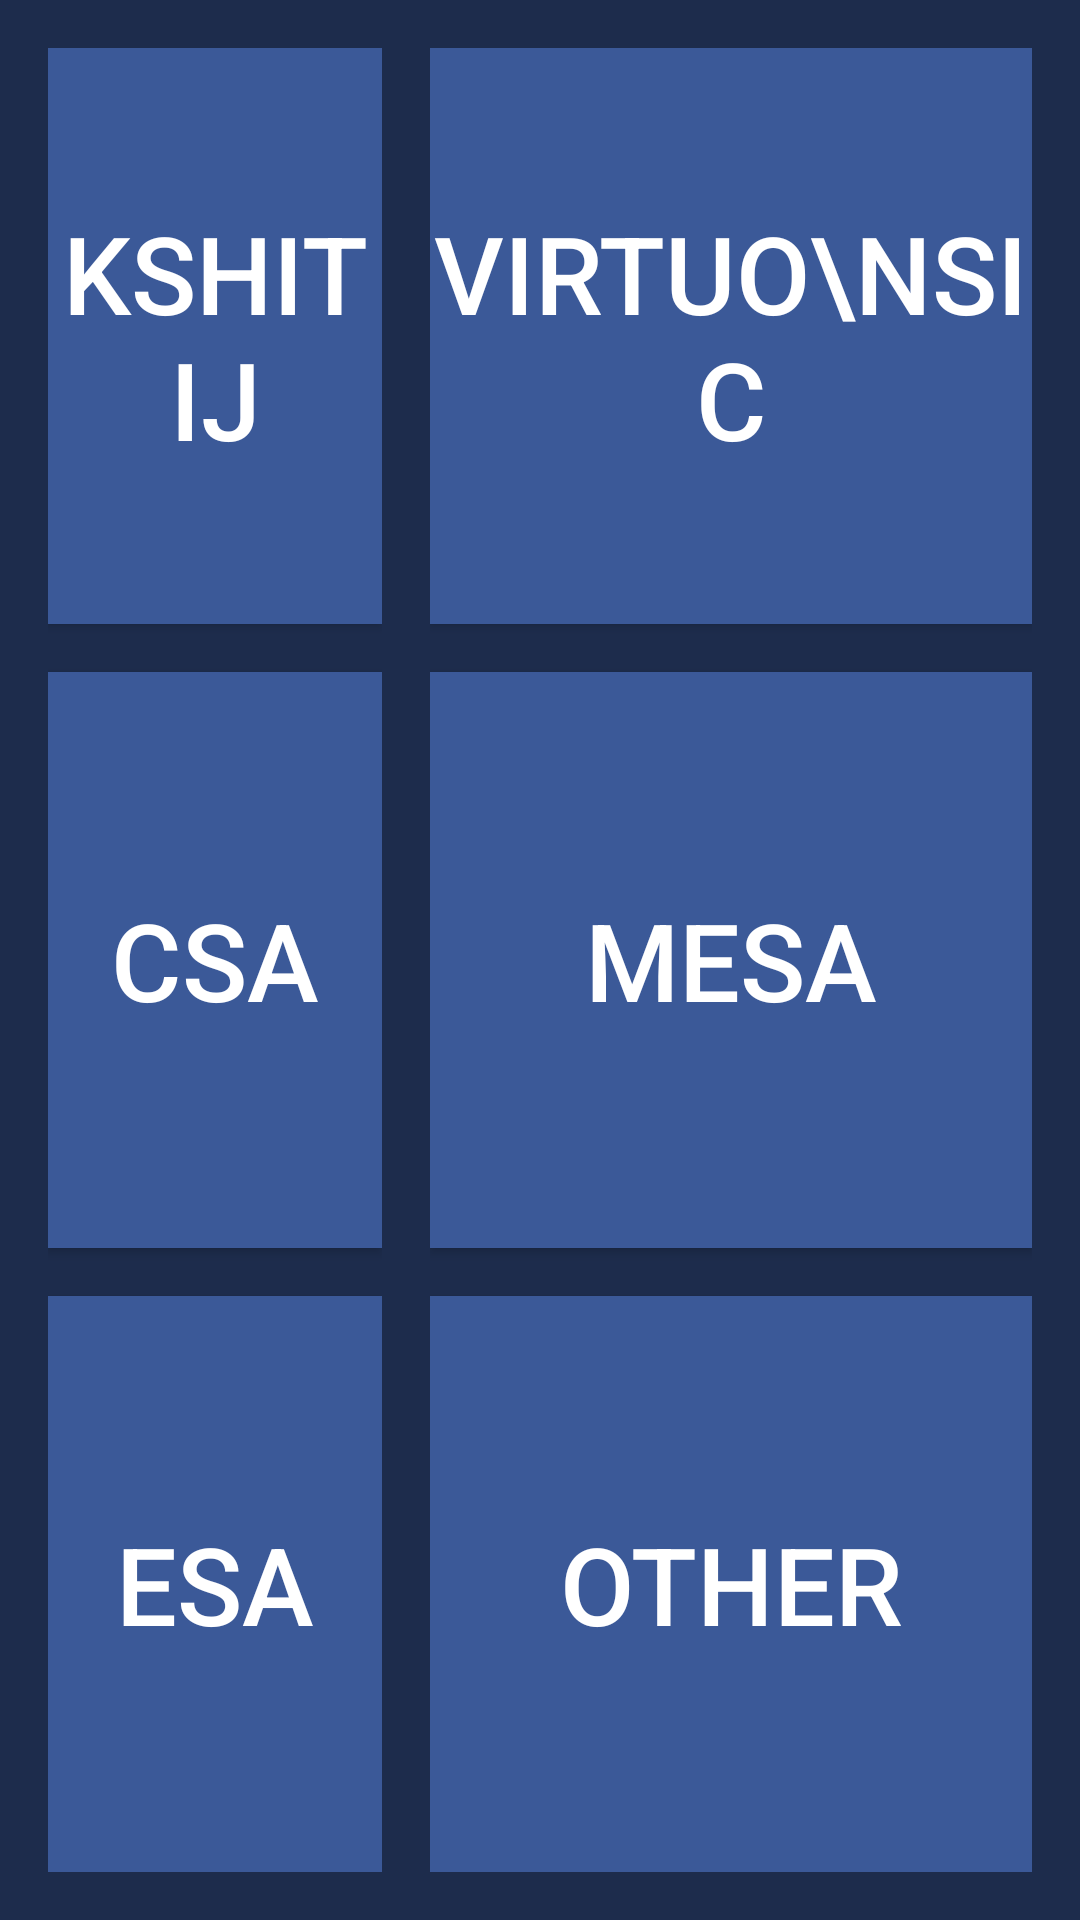

This screen was rendered from an Android layout file. Write that file and the resources it references.
<!-- AndroidManifest.xml: application theme AppTheme -->
<!-- res/layout/activity_home_page.xml -->
<?xml version="1.0" encoding="utf-8"?>
<LinearLayout xmlns:android="http://schemas.android.com/apk/res/android"
    xmlns:tools="http://schemas.android.com/tools"
    android:layout_width="match_parent"
    android:layout_height="match_parent"
    android:background="@color/dark_background"
    android:orientation="horizontal"
    tools:context="com.example.android.cems.HomePage"
    android:padding="16dp">

    <LinearLayout
        android:layout_width="wrap_content"
        android:layout_height="match_parent"
        android:layout_weight="1"
        android:orientation="vertical"
        android:layout_marginRight="16dp">

        <Button
            android:id="@+id/khitij"
            android:layout_width="match_parent"
            android:layout_height="0dp"
            android:layout_weight="1"
            android:gravity="center"
            android:text="Kshitij"
            android:textColor="@android:color/white"
            android:textSize="36sp"
            android:background="@color/login_background"
            android:layout_marginBottom="16dp"
            />

        <Button
            android:id="@+id/csa"
            android:layout_width="match_parent"
            android:layout_height="0dp"
            android:layout_weight="1"
            android:gravity="center"
            android:text="CSA"
            android:textColor="@android:color/white"
            android:textSize="36sp"
            android:background="@color/login_background"
            android:layout_marginBottom="16dp"/>

        <Button
            android:id="@+id/esa"
            android:layout_width="match_parent"
            android:layout_height="0dp"
            android:layout_weight="1"
            android:gravity="center"
            android:text="ESA"
            android:textColor="@android:color/white"
            android:textSize="36sp"
            android:background="@color/login_background"/>

    </LinearLayout>

    <LinearLayout
        android:layout_width="wrap_content"
        android:layout_height="match_parent"
        android:layout_weight="1"
        android:orientation="vertical">

        <Button
            android:id="@+id/virtuosic"
            android:layout_width="match_parent"
            android:layout_height="0dp"
            android:layout_weight="1"
            android:gravity="center"
            android:textColor="@android:color/white"
            android:textSize="36sp"
            android:text="Virtuo\nsic"
            android:background="@color/login_background"
            android:layout_marginBottom="16dp"/>

        <Button
            android:id="@+id/mesa"
            android:layout_width="match_parent"
            android:layout_height="0dp"
            android:layout_weight="1"
            android:gravity="center"
            android:text="MESA"
            android:textColor="@android:color/white"
            android:textSize="36sp"
            android:background="@color/login_background"
            android:layout_marginBottom="16dp"/>

        <Button
            android:id="@+id/other"
            android:layout_width="match_parent"
            android:layout_height="0dp"
            android:layout_weight="1"
            android:gravity="center"
            android:text="Other"
            android:textColor="@android:color/white"
            android:textSize="36sp"
            android:background="@color/login_background" />

    </LinearLayout>

</LinearLayout>
<!-- resources referenced by this layout -->
<resources>
  <color name="dark_background">#1d2c4c</color>
  <color name="login_background">#3b5998</color>
  <style name="AppTheme" parent="Theme.AppCompat.Light.DarkActionBar">
          
          <item name="colorPrimary">@color/colorPrimary</item>
          <item name="colorPrimaryDark">@color/colorPrimaryDark</item>
          <item name="colorAccent">@android:color/white</item>
          <item name="android:textColorHint">@android:color/white</item>
      </style>
  <color name="colorPrimary">#3F51B5</color>
  <color name="colorPrimaryDark">#303F9F</color>
</resources>
